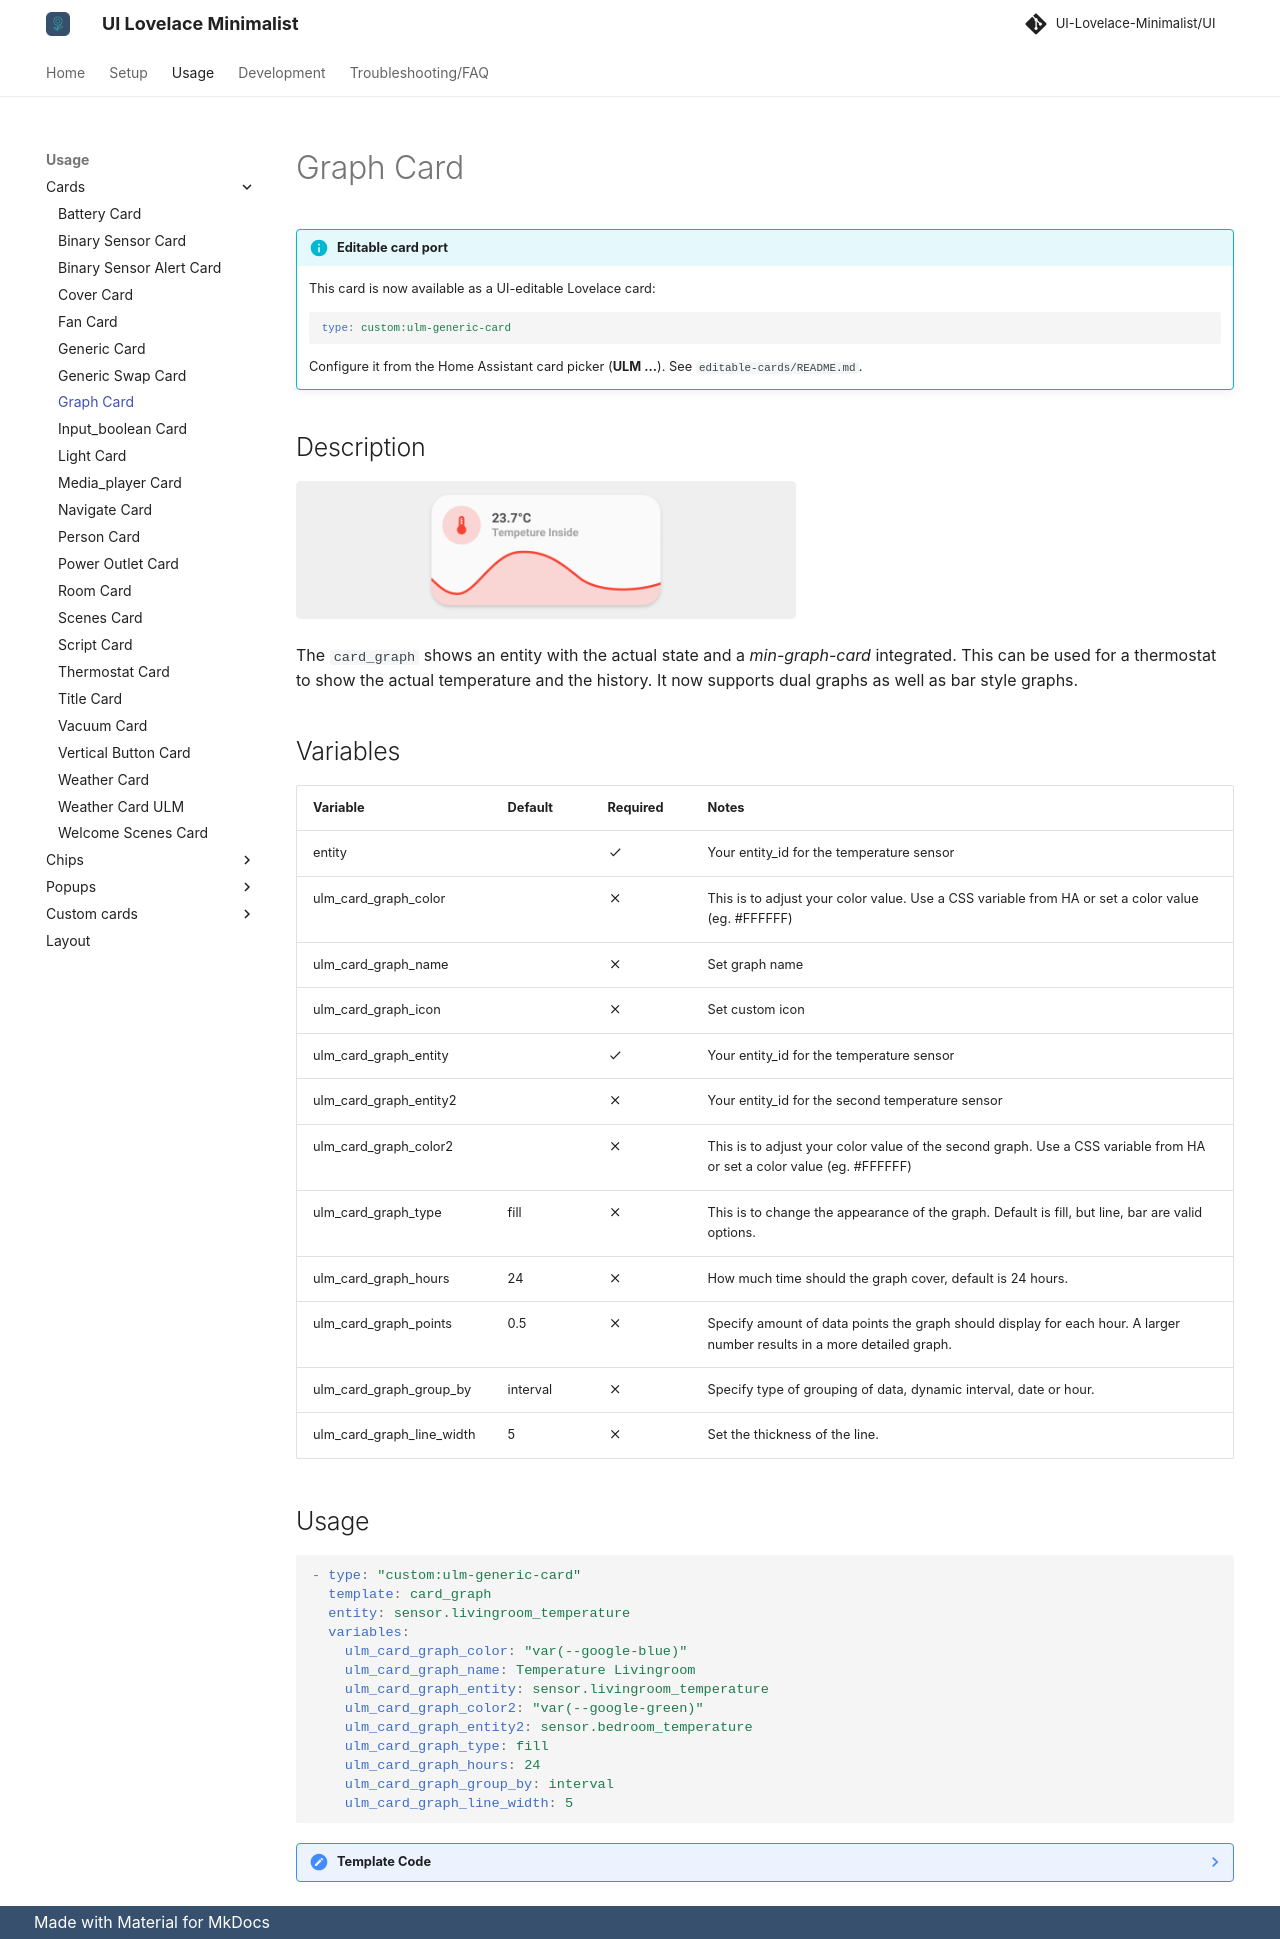

repository: alessandrosabbadini/UI-Lovelace-Minimalist-Cards · page: usage/cards/card_graph/index.html · generator: mkdocs

---
title: Graph Card
hide:
  - toc
---

<!-- markdownlint-disable MD046 -->

!!! info "Editable card port"
    This card is now available as a UI-editable Lovelace card:

    ```yaml
    type: custom:ulm-generic-card
    ```

    Configure it from the Home Assistant card picker (**ULM ...**). See `editable-cards/README.md`.


## Description

![example-image](../../assets/img/ulm_cards/card_graph.png){ width="500" }

The `card_graph` shows an entity with the actual state and a _min-graph-card_ integrated. This can be used for a thermostat to show the actual temperature and the history. It now supports dual graphs as well as bar style graphs.

## Variables

| Variable                  | Default  | Required         | Notes                                                                                                                   |
| ------------------------- | -------- | ---------------- | ----------------------------------------------------------------------------------------------------------------------- |
| entity                    |          | :material-check: | Your entity_id for the temperature sensor                                                                               |
| ulm_card_graph_color      |          | :material-close: | This is to adjust your color value. Use a CSS variable from HA or set a color value (eg. #FFFFFF)                       |
| ulm_card_graph_name       |          | :material-close: | Set graph name                                                                                                          |
| ulm_card_graph_icon       |          | :material-close: | Set custom icon                                                                                                         |
| ulm_card_graph_entity     |          | :material-check: | Your entity_id for the temperature sensor                                                                               |
| ulm_card_graph_entity2    |          | :material-close: | Your entity_id for the second temperature sensor                                                                        |
| ulm_card_graph_color2     |          | :material-close: | This is to adjust your color value of the second graph. Use a CSS variable from HA or set a color value (eg. #FFFFFF)   |
| ulm_card_graph_type       | fill     | :material-close: | This is to change the appearance of the graph. Default is fill, but line, bar are valid options.                        |
| ulm_card_graph_hours      | 24       | :material-close: | How much time should the graph cover, default is 24 hours.                                                              |
| ulm_card_graph_points     | 0.5      | :material-close: | Specify amount of data points the graph should display for each hour. A larger number results in a more detailed graph. |
| ulm_card_graph_group_by   | interval | :material-close: | Specify type of grouping of data, dynamic interval, date or hour.                                                       |
| ulm_card_graph_line_width | 5        | :material-close: | Set the thickness of the line.                                                                                          |

## Usage

```yaml
- type: "custom:ulm-generic-card"
  template: card_graph
  entity: sensor.livingroom_temperature
  variables:
    ulm_card_graph_color: "var(--google-blue)"
    ulm_card_graph_name: Temperature Livingroom
    ulm_card_graph_entity: sensor.livingroom_temperature
    ulm_card_graph_color2: "var(--google-green)"
    ulm_card_graph_entity2: sensor.bedroom_temperature
    ulm_card_graph_type: fill
    ulm_card_graph_hours: 24
    ulm_card_graph_group_by: interval
    ulm_card_graph_line_width: 5
```

??? note "Template Code"

    ```yaml title="card_graph.yaml"
    --8<-- "custom_components/ui_lovelace_minimalist/lovelace/ulm_templates/card_templates/2-line_cards/card_graph.yaml"
    ```
